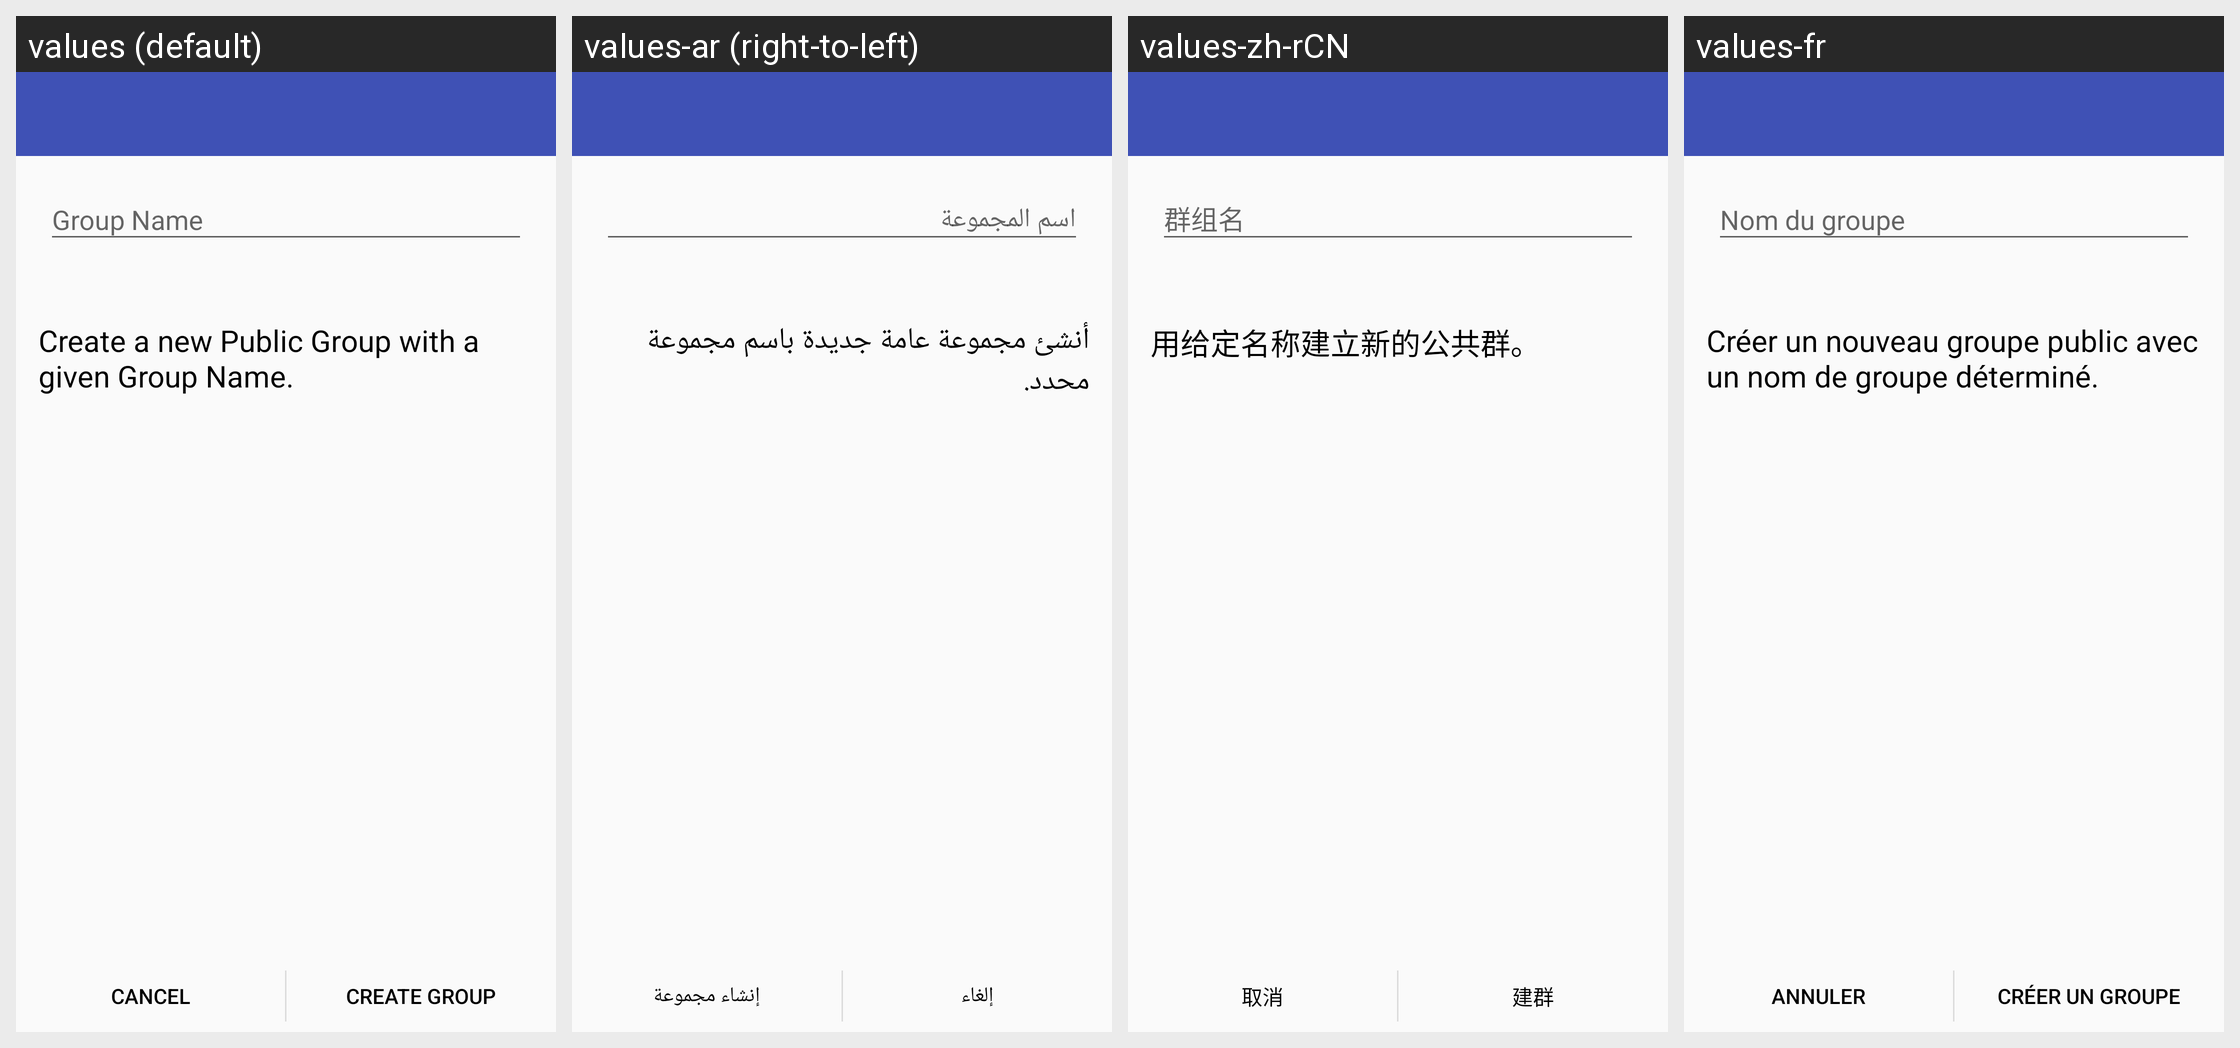

The Android screen above is rendered under several locales of the same app. Produce the string resources it draws, with the default and per-locale values.
Android screen res/layout/activity_addpublicgroup.xml rendered under 4 locales, left to right: values (default), values-ar (right-to-left), values-zh-rCN, values-fr. Device: Nexus 5 (rendered at 1080×1920; each locale shown at half size, 540×960, under a caption strip naming it); theme AppTheme.
Other locales in the repository, not shown: values-bg, values-de, values-el, values-es, values-et, values-fa, values-hi, values-hu, values-hy, values-it, values-ja, values-kn, values-lt, values-mr, values-nb-rNO, values-nl, values-pl, values-pt, values-pt-rBR, values-ru, values-sv, values-ta, values-tr, values-tzm, values-uk, values-vi, values-zh-rTW.
Strings drawn on this screen, with the default value and each locale's value (text and hints the layout hard-codes, and strings that could not be matched under every locale, appear in the picture but are not listed):

add_public_group_activity_help
  values: Create a new Public Group with a given Group Name.
  values-ar: أنشئ مجموعة عامة جديدة باسم مجموعة محدد.
  values-zh-rCN: 用给定名称建立新的公共群。
  values-fr: Créer un nouveau groupe public avec un nom de groupe déterminé.

add_group_activity_add
  values: Create Group
  values-ar: إنشاء مجموعة
  values-zh-rCN: 建群
  values-fr: Créer un groupe
